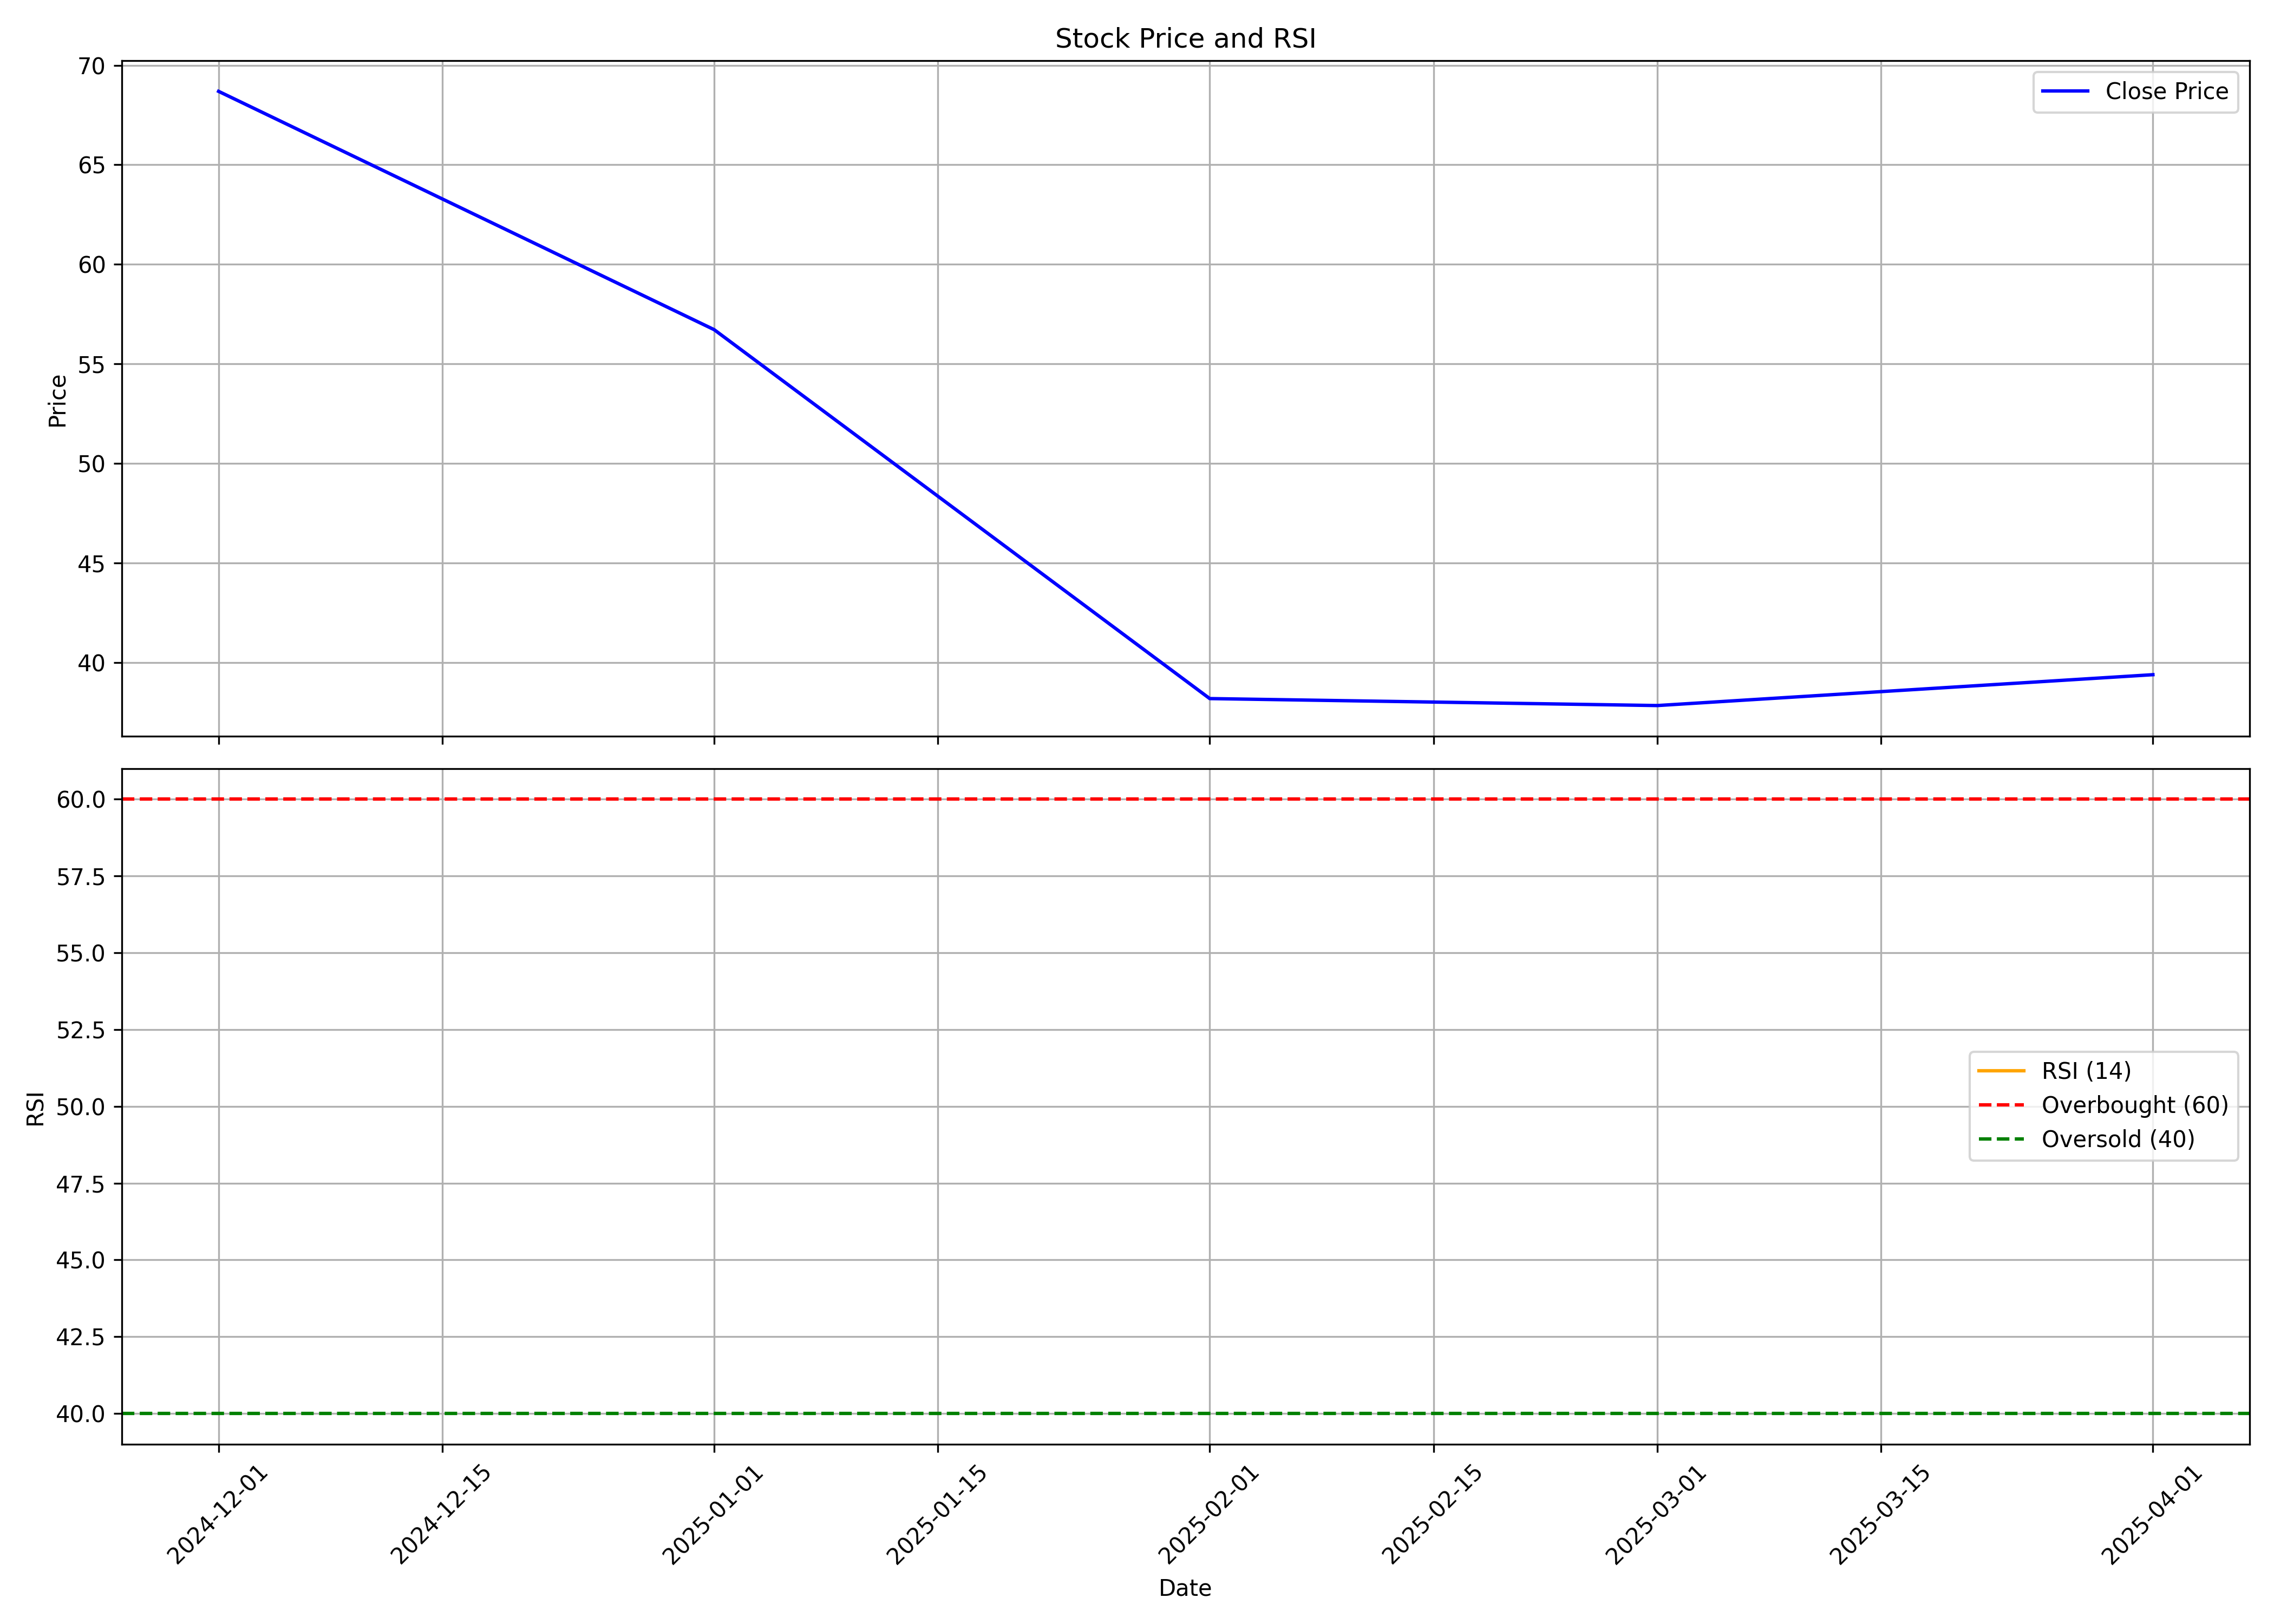

The file beside this chart, header and first rows:
, Unnamed: 0, date, symbol, open, high, low, close, volume, rsi
0, 0, 2024-12-01, ODIGMA, 148.0, 150.0, 68.21, 68.69, 4466698, 
1, 1, 2025-01-01, ODIGMA, 70.0, 75.72, 51.71, 56.72, 2159852, 
2, 2, 2025-02-01, ODIGMA, 55.58, 56.6, 38.19, 38.19, 269847, 
3, 3, 2025-03-01, ODIGMA, 39.0, 43.47, 34.46, 37.84, 1302005, 
4, 4, 2025-04-01, ODIGMA, 39.0, 44.66, 37.0, 39.39, 175758, 
